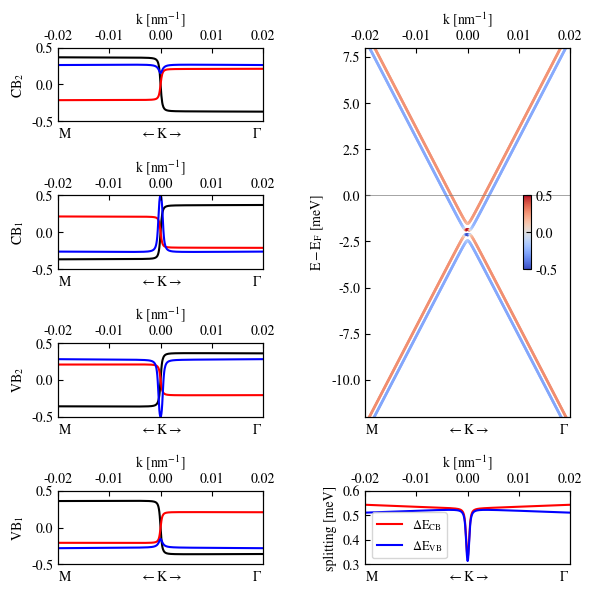

Write the Python code that produced this figure.
"""Reproduce Fig6 of [Phys. Status Solidi B 258, 2000081 (2021)]."""


import numpy as np
from scipy.constants import pi
import scipy.linalg as la
import matplotlib
from matplotlib.gridspec import GridSpec
import matplotlib.pyplot as plt

np.set_printoptions(threshold=np.inf)
np.set_printoptions(linewidth=np.inf)

# Set the figure font
matplotlib.rcParams["font.family"] = "STIXGeneral"
matplotlib.rcParams["font.serif"] = "STIXGeneral"
matplotlib.rcParams["mathtext.fontset"] = "stix"

sigma_0 = np.array([[1, 0], [0, 1]])
sigma_x = np.array([[0, 1], [1, 0]])
sigma_y = np.array([[0, -1j], [1j, 0]])
sigma_z = np.array([[1, 0], [0, -1]])
sigma_plus = 1 / 2 * (sigma_z + sigma_0)
sigma_minus = 1 / 2 * (sigma_z - sigma_0)

s_0 = np.array([[1, 0], [0, 1]])
s_x = np.array([[0, 1], [1, 0]])
s_y = np.array([[0, -1j], [1j, 0]])
s_z = np.array([[1, 0], [0, -1]])

def H(kx, ky, **kwargs):
    """Define the kp Hamiltonian of graphene."""

    # This kp Hamiltonian takes Dirac point as the original point, namely, K = [0, 0].
    # Thus there is no need to subtract K point from kpoint.

    vF = kwargs["vF"]
    Delta = kwargs["Delta"]
    lambda_A = kwargs["lambda_A"]
    lambda_B = kwargs["lambda_B"]
    lambda_R = kwargs["lambda_R"]
    lambda_A_PIA = kwargs["lambda_A_PIA"]
    lambda_B_PIA = kwargs["lambda_B_PIA"]
    E_D = kwargs["E_D"]
    tau = kwargs["tau"]
    nbnd = kwargs["nbnd"]

    # The paper says: The model Hamiltonian
    # given in the basis |\Psi_A, ↑>, |\Psi_A, ↓>, |\Psi_B, ↑>, |\Psi_B, ↓>,
    # Thus, pseudospin operator (\sigma_\alpha) locates at the former
    # while spin operator (s_\alpha) locates at the latter in H_R
    H_0 = kwargs["hbar"] * vF * np.kron((tau * kx * sigma_x - ky * sigma_y), s_0)
    H_Delta = Delta * np.kron(sigma_z, s_0)
    H_I = tau * np.kron((lambda_A * sigma_plus + lambda_B * sigma_minus), s_z)
    H_R = -lambda_R * (tau * np.kron(sigma_x, s_y) + np.kron(sigma_y, s_x))
    H_PIA = kwargs["a"] * np.kron(
        (lambda_A_PIA * sigma_plus - lambda_B_PIA * sigma_minus), (kx * s_y - ky * s_x)
    )
    E_D = E_D * np.eye(nbnd)

    H = H_0 + H_Delta + H_I + H_R + H_PIA + E_D

    eigenvalues, eigenvectors = la.eigh(H)

    # Arrange the eigenvalues from the smallest to the largest by argsort()[::-1],
    # while keep the correct corresponding ordering of eigenvectors
    idx = eigenvalues.argsort()[::-1]
    eigenvalues = eigenvalues[idx]
    eigenvectors = eigenvectors[:, idx]

    return eigenvalues, eigenvectors

def generate_points(**kwargs):
    """
    Generates a list of 2D points along a specified direction (M-K-G).

    Returns:
        list: A list of tuples representing the 2D points along the path.
    """
    xmin = kwargs["xmin"]  # x coordinate of the starting point of the path.
    xmax = kwargs["xmax"]  # x coordinate of the ending point of the path.
    num_points = kwargs["num_points"]  # number of points to generate.
    angle = kwargs["angle"]  # angle of graphene being rotated (twisted) in degree unit.
    # For the Sb2Te3/Gr, graphene is rotated by 60 deg for compensation
    # Calculate the starting and ending points
    angle = np.deg2rad(angle)
    ymin = np.tan(angle) * xmin
    ymax = np.tan(angle) * xmax
    start = (xmin, ymin)
    end = (xmax, ymax)
    # Calculate the total distance to cover between start and end points
    distance = np.linalg.norm(np.array(end) - np.array(start))
    # Determine spacing between points
    spacing = distance / (num_points - 1)
    # Generate points along the path direction
    # MKG is one the same line if you consider supercell of BZ
    direction = np.array([np.cos(angle), np.sin(angle)])
    points = [tuple(start + i * spacing * direction) for i in range(num_points)]

    return points

def calc_bands(**kwargs):
    """Calculate eigenvalues of given kpoints.

    Returns:
        kpath (array)
        energies (array): Eigenvalues of all kpoints and bands.
    """
    points = generate_points(**kwargs)
    energies = np.zeros((kwargs["num_points"], kwargs["nbnd"]))
    kpath = np.zeros(kwargs["num_points"])
    for i in range(kwargs["num_points"]):
        kx = points[i][0]
        ky = points[i][1]
        # Generate kpath which is symmetric to [0, 0] point
        kpath[i] = np.sqrt(kx**2 + ky**2) * -1 if kx < 0 else np.sqrt(kx**2 + ky**2)
        # Calculate eigenvalues
        e, k = H(kx, ky, **kwargs)
        energies[i, :] = e

    return kpath, energies

def calc_spins(operator, **kwargs):
    """Calculate spin expectations of given kpoints.

    Parameters:
        operator (array): Pauli matrix.
    Returns:
        kpath (array)
        spins (array): Eigenvalues of all kpoints and bands.
    """
    points = generate_points(**kwargs)
    spins = np.zeros((kwargs["num_points"], kwargs["nbnd"]))
    kpath = np.zeros(kwargs["num_points"])
    for i in range(kwargs["num_points"]):
        kx = points[i][0]
        ky = points[i][1]
        # Generate kpath which is symmetric to [0, 0] point
        kpath[i] = np.sqrt(kx**2 + ky**2) * -1 if kx < 0 else np.sqrt(kx**2 + ky**2)

        # Generate spin array with shape of (num_points, nbnd)
        e, k = H(kx, ky, **kwargs)  # Get eigenvals and eigenfuncs
        spin_k = np.zeros(kwargs["nbnd"])
        for j in range(kwargs["nbnd"]):
            spin = (
                np.transpose(np.conjugate(k[:, j].reshape(kwargs["nbnd"], 1)))
                @ np.kron(np.eye(2), operator)
                @ k[:, j].reshape(kwargs["nbnd"], 1)
            )  # Pauli mat is 2x2, operating on the vector
            spin_k[j] = spin.item().real
        spins[i, :] = spin_k * 0.5  # Define max as 0.5, thus the spin unit is hbar/2

    return kpath, spins

def plot_bands(**kwargs):
    """Plot eigenvalues."""

    kpath, energies = calc_bands(**kwargs)

    for j in range(kwargs["nbnd"]):
        plt.plot(kpath, energies[:, j])

    plt.tick_params(axis="x", which="both", top=False, direction="in")
    plt.tick_params(axis="y", which="both", top=False, direction="in")
    plt.hlines(0, plt.xlim()[0], plt.xlim()[1], lw=0.5, colors="gray")
    plot_ticks(**kwargs)
    plt.ylabel(r"$\mathrm{E}-\mathrm{E}_\mathrm{F}$ (meV)", fontsize=11)
    plt.ylim(-12, 8)

def plot_spinz_bands(**kwargs):
    """Plot bands projected by spinz."""

    kpath, energies = calc_bands(**kwargs)
    kpath, spins = calc_spins(operator=s_z, **kwargs)

    for i in range(kwargs["nbnd"]):
        plt.scatter(kpath, energies[:, i], c=spins[:, i], s=1, cmap="coolwarm")
        plt.clim(-0.5, 0.5)  # max spin is 0.5 acc to left figures in Fig6

    plt.tick_params(axis="x", which="both", top=False, direction="in")
    plt.tick_params(axis="y", which="both", top=False, direction="in")
    plt.hlines(0, plt.xlim()[0], plt.xlim()[1], lw=0.5, colors="gray")
    plt.ylabel(r"$\mathrm{E}-\mathrm{E}_\mathrm{F}$ [meV]")
    plt.ylim(-12, 8)
    plot_ticks(**kwargs)

def plot_spins(operator, ib, color, **kwargs):
    """Plot spin expectation values."""

    kpath, spins = calc_spins(operator, **kwargs)
    plt.plot(kpath, spins[:, ib], c=color)
    plt.ylim(-0.5, 0.5)

def plot_split(**kwargs):
    """Plot energy splitting of conduction / valence bands."""

    kpath, energies = calc_bands(**kwargs)
    label = "$\Delta$E$_\mathrm{CB}$"
    plt.plot(kpath, energies[:, 0] - energies[:, 1], c="r", label=label)
    label = "$\Delta$E$_\mathrm{VB}$"
    plt.plot(kpath, energies[:, 2] - energies[:, 3], c="b", label=label)
    plt.legend(fontsize=9)
    plt.ylim(0.3, 0.6)
    plt.ylabel("splitting [meV]")
    plot_ticks(**kwargs)

def plot_ticks(**kwargs):
    """Format figure."""

    ax = plt.gca()
    ax.set_xlim(kwargs["xmin"], kwargs["xmax"])
    space = " " * 20  # tune the space in xlabel
    bottomlabel = (
        "M" + space + r"$\leftarrow$" + "K" + r"$\rightarrow$" + space + r"$\Gamma$"
    )
    ax.set_xlabel(bottomlabel)
    ax.set_xticks([])
    ax.tick_params(axis="both", which="both", top=False, bottom=False, direction="in")

    ax2 = plt.gca().twiny()
    ax2.set_xlim(kwargs["xmin"], kwargs["xmax"])
    ax2.set_xlabel(r"k [nm$^{-1}$]")
    ax2.tick_params(axis="both", which="both", direction="in")

    plt.tight_layout()

def plot_figure(**kwargs):
    """Plot figure as Fig6."""

    fig = plt.figure(figsize=(6, 6), dpi=144)
    # Control the scale of rows and columns in figure
    a = 1
    b = 1
    c = 0.5
    gs = GridSpec(
        7,
        3,
        width_ratios=(a, c, a),
        height_ratios=(a, b, a, b, a, b, a),
        hspace=0,
        wspace=0,
        figure=fig,
    )

    ylabels = [r"CB$_2$", r"CB$_1$", r"VB$_2$", r"VB$_1$"]
    for i in range(kwargs["nbnd"]):
        ax = plt.subplot(gs[i * 2, 0])
        plot_spins(operator=s_x, ib=i, color="k", **kwargs)
        plot_spins(operator=s_y, ib=i, color="r", **kwargs)
        plot_spins(operator=s_z, ib=i, color="b", **kwargs)
        ax.set_ylabel(ylabels[i])
        plot_ticks(**kwargs)

    plt.subplot(gs[0:5, 2])
    cax = plot_spinz_bands(**kwargs)

    ax = plt.subplot(gs[0:5, 1])
    ax.axis("off")
    cbar = plt.colorbar(
        cax,
        orientation="vertical",
        fraction=0.1,
        aspect=10,
        shrink=0.2,
        anchor=(-2, 0.5),
    )
    cbar.ax.tick_params(direction="in")

    plt.subplot(gs[6:, 2])
    plot_split(**kwargs)

# Define physical parameters.
# angle=60 because MKG line is along this direction BZ.
# The length unit is nm. Remember to change constant values if you change the unit.
kwargs = dict(
    a=2.486e-1,  # lattice constant in nm
    vF=8.119e5 * 1e9,  # velocity in nm/s
    hbar=6.582119569e-16 * 1e3,  # hbar in meV⋅s
    Delta=0.2e-3,  # in meV
    lambda_R=-0.221,  # in meV
    lambda_A=0.147,  # in meV
    lambda_B=-0.139,  # in meV
    lambda_A_PIA=2.623,  # in meV
    lambda_B_PIA=1.177,  # in meV
    E_D=-2,  # in meV
    tau=1,
    angle=60,  # in degree
    xmin=-2e-2,  # in nm-1
    xmax=2e-2,  # in nm-1
    num_points=1001,  # dimensionless
    nbnd=4,  # dimensionless
)

def main():
    plot_figure(**kwargs)
    plt.show()

if __name__ == "__main__":
    main()